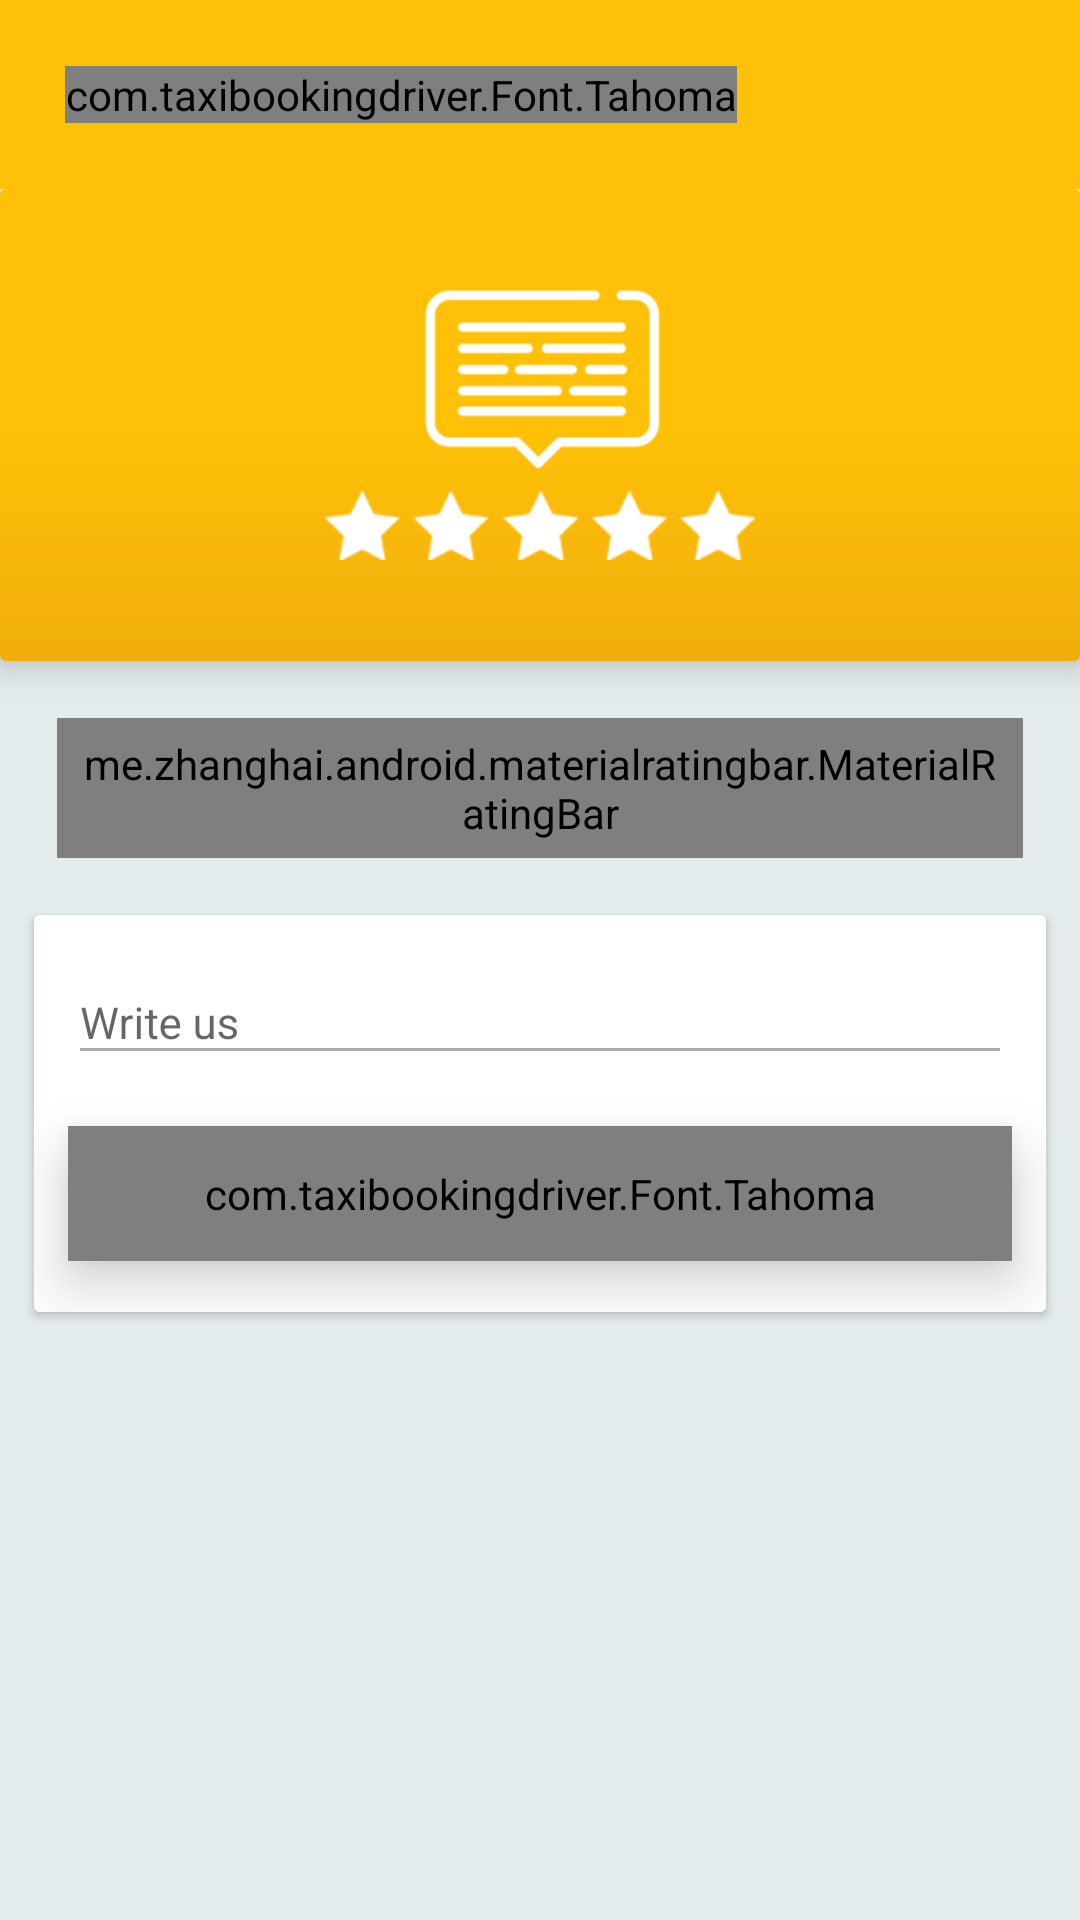

Produce the Android XML layout that renders to this screen, including the resource entries it uses.
<!-- AndroidManifest.xml: application theme AppTheme -->
<!-- res/layout/fragment_customer_rating.xml -->
<?xml version="1.0" encoding="utf-8"?>
<RelativeLayout xmlns:android="http://schemas.android.com/apk/res/android"
    xmlns:app="http://schemas.android.com/apk/res-auto"
    android:layout_width="match_parent"
    android:layout_height="match_parent"
    android:background="@color/bg">

    <RelativeLayout
        android:layout_width="match_parent"
        android:layout_height="match_parent">

        <LinearLayout
            android:layout_width="match_parent"
            android:layout_height="wrap_content"
            android:orientation="vertical">


            <RelativeLayout
                android:id="@+id/appdrawer"
                android:layout_width="match_parent"
                android:layout_height="wrap_content">

                <android.support.design.widget.AppBarLayout
                    android:layout_width="match_parent"
                    android:layout_height="@dimen/_56dp"
                    android:background="@android:color/transparent">

                    <RelativeLayout
                        android:layout_width="match_parent"
                        android:layout_height="wrap_content">

                        <android.support.v7.widget.Toolbar
                            android:id="@+id/toolbar"
                            android:layout_width="match_parent"
                            android:layout_height="match_parent"
                            android:background="@color/colorPrimary">


                            <RelativeLayout
                                android:layout_width="match_parent"
                                android:layout_height="wrap_content"
                                android:layout_alignParentLeft="true"
                                android:layout_alignParentStart="true"
                                android:layout_alignParentTop="true"
                                android:padding="@dimen/_5dp">

                                <ImageView
                                    android:id="@+id/notify_bar"
                                    android:layout_width="@dimen/_56dp"
                                    android:layout_height="wrap_content"
                                    android:layout_alignParentLeft="true"
                                    android:layout_centerVertical="true"
                                    android:padding="@dimen/_15dp"
                                    android:src="@drawable/ic_arrow_back_black_24dp"
                                    android:visibility="gone" />

                                <com.taxibookingdriver.Font.Tahoma
                                    android:id="@+id/headertext"
                                    android:layout_width="wrap_content"
                                    android:layout_height="wrap_content"
                                    android:layout_centerVertical="true"
                                    android:layout_toRightOf="@+id/notify_bar"
                                    android:text="@string/Customer_Rating"
                                    android:textColor="@color/White"
                                    android:textSize="@dimen/_15sp" />

                                <ImageView
                                    android:layout_width="match_parent"
                                    android:layout_height="@dimen/_80dp"
                                    android:layout_alignLeft="@+id/headertext"
                                    android:layout_alignStart="@+id/headertext"
                                    android:layout_below="@+id/headertext"
                                    android:layout_marginTop="48dp"
                                    android:src="@drawable/rating_header" />


                            </RelativeLayout>
                        </android.support.v7.widget.Toolbar>

                    </RelativeLayout>

                </android.support.design.widget.AppBarLayout>

            </RelativeLayout>

            <ScrollView
                android:layout_width="match_parent"
                android:layout_height="wrap_content">

                <LinearLayout
                    android:layout_width="match_parent"
                    android:layout_height="wrap_content"
                    android:orientation="vertical">

                    <android.support.v7.widget.CardView
                        android:layout_width="match_parent"
                        android:layout_height="wrap_content"
                        app:cardBackgroundColor="@android:color/transparent"
                        app:cardCornerRadius="2dp"
                        app:cardElevation="@dimen/_7dp">

                        <RelativeLayout
                            android:layout_width="match_parent"
                            android:layout_height="wrap_content"
                            android:background="@drawable/profile_bg_shadow"
                            android:padding="@dimen/_30dp">

                            <ImageView
                                android:layout_width="wrap_content"
                                android:layout_height="@dimen/_80dp"
                                android:src="@drawable/rating_header" />

                        </RelativeLayout>

                    </android.support.v7.widget.CardView>

                    <me.zhanghai.android.materialratingbar.MaterialRatingBar
                        android:id="@+id/ratingbar"
                        style="@style/Widget.MaterialRatingBar.RatingBar"
                        android:layout_width="wrap_content"
                        android:layout_height="wrap_content"
                        android:layout_alignParentRight="true"
                        android:layout_gravity="center"
                        android:layout_margin="@dimen/_17dp"
                        android:numStars="5"
                        android:padding="@dimen/_5dp"
                        android:progressBackgroundTint="@color/colorPrimary"
                        android:progressTint="@color/colorPrimary"
                        android:secondaryProgressTint="@color/colorPrimary"
                        android:stepSize="1" />


                    <android.support.v7.widget.CardView
                        android:layout_width="match_parent"
                        android:layout_height="wrap_content"
                        android:layout_marginBottom="@dimen/_50dp"
                        android:layout_marginLeft="@dimen/_10dp"
                        android:layout_marginRight="@dimen/_10dp"
                        android:background="@color/White"
                        android:orientation="vertical">

                        <LinearLayout
                            android:layout_width="match_parent"
                            android:layout_height="wrap_content"
                            android:background="@color/White"
                            android:orientation="vertical">

                            <RelativeLayout
                                android:id="@+id/rr_comment"
                                android:layout_width="match_parent"
                                android:layout_height="wrap_content"
                                android:layout_marginLeft="@dimen/_10dp"
                                android:layout_marginRight="@dimen/_10dp"
                                android:orientation="horizontal"
                                android:layout_marginTop="@dimen/_5dp"
                                android:visibility="visible">

                                <android.support.design.widget.TextInputLayout
                                    android:id="@+id/input_comment"
                                    android:layout_width="match_parent"
                                    android:layout_height="wrap_content">


                                    <EditText
                                        android:id="@+id/et_rating"
                                        android:layout_width="match_parent"
                                        android:layout_height="wrap_content"
                                        android:layout_marginTop="@dimen/_5dp"
                                        android:backgroundTint="@color/divider_color"
                                        android:hint="@string/Write_us"
                                        android:textSize="@dimen/_13sp" />

                                </android.support.design.widget.TextInputLayout>


                            </RelativeLayout>

                            <RelativeLayout
                                android:id="@+id/rr_rating_submit"
                                android:layout_width="match_parent"
                                android:layout_height="@dimen/_40dp"
                                android:layout_marginBottom="@dimen/_15dp"
                                android:layout_marginLeft="@dimen/_10dp"
                                android:layout_marginRight="@dimen/_10dp"
                                android:layout_marginTop="@dimen/_15dp"
                                android:background="@drawable/button_background"
                                android:clickable="true"
                                android:elevation="@dimen/_10dp"
                                android:foreground="?attr/selectableItemBackgroundBorderless">


                                <com.taxibookingdriver.Font.Tahoma
                                    android:layout_width="match_parent"
                                    android:layout_height="match_parent"
                                    android:layout_alignParentLeft="true"
                                    android:layout_alignParentStart="true"
                                    android:layout_alignParentTop="true"
                                    android:gravity="center"
                                    android:text="@string/Submit"
                                    android:textColor="@color/White"
                                    android:textSize="@dimen/_13sp" />


                            </RelativeLayout>

                        </LinearLayout>
                    </android.support.v7.widget.CardView>


                </LinearLayout>
            </ScrollView>
        </LinearLayout>

    </RelativeLayout>

</RelativeLayout>
<!-- resources referenced by this layout -->
<resources>
  <color name="White">#ffffff</color>
  <color name="bg">#E4ECEE</color>
  <color name="colorPrimary">#ffc107</color>
  <color name="divider_color">#acacac</color>
  <dimen name="_10dp">10dp</dimen>
  <dimen name="_13sp">13sp</dimen>
  <dimen name="_15dp">15dp</dimen>
  <dimen name="_15sp">15sp</dimen>
  <dimen name="_17dp">17dp</dimen>
  <dimen name="_30dp">30dp</dimen>
  <dimen name="_40dp">40dp</dimen>
  <dimen name="_50dp">50dp</dimen>
  <dimen name="_56dp">56dp</dimen>
  <dimen name="_5dp">5dp</dimen>
  <dimen name="_7dp">7dp</dimen>
  <dimen name="_80dp">80dp</dimen>
  <!-- drawable button_background (drawable) -->
  <?xml version="1.0" encoding="utf-8"?>
  <shape xmlns:android="http://schemas.android.com/apk/res/android"
      android:shape="rectangle">
      <gradient
          android:angle="270"
          android:endColor="@color/button_color"
          android:startColor="@color/button_color" />
      <corners android:radius="@dimen/_4dp" />
  </shape>
  <!-- drawable ic_arrow_back_black_24dp: png bitmap (drawable, 3376 bytes) -->
  <!-- drawable profile_bg_shadow (drawable) -->
  <?xml version="1.0" encoding="utf-8"?>
  <shape xmlns:android="http://schemas.android.com/apk/res/android"
  android:shape="rectangle">
  <gradient android:startColor="@color/colorPrimaryDark"
      android:centerColor="@color/colorPrimary"
      android:endColor="@color/colorPrimary"
      android:angle="90" />
  </shape>
  <!-- drawable rating_header: png bitmap (drawable, 7442 bytes) -->
  <string name="Customer_Rating">Customer Rating</string>
  <string name="Submit">SUBMIT</string>
  <string name="Write_us">Write us</string>
  <style name="AppTheme" parent="Theme.AppCompat.Light.NoActionBar">
          
          <item name="colorPrimary">@color/colorPrimary</item>
          <item name="colorPrimaryDark">@color/colorPrimaryDark</item>
          <item name="colorAccent">@color/colorAccent</item>
          <item name="android:windowDisablePreview">true</item>
      </style>
  <color name="button_color">#363f45</color>
  <dimen name="_4dp">4dp</dimen>
  <color name="colorPrimaryDark">#f1ae0c</color>
  <color name="colorAccent">#000000</color>
</resources>
